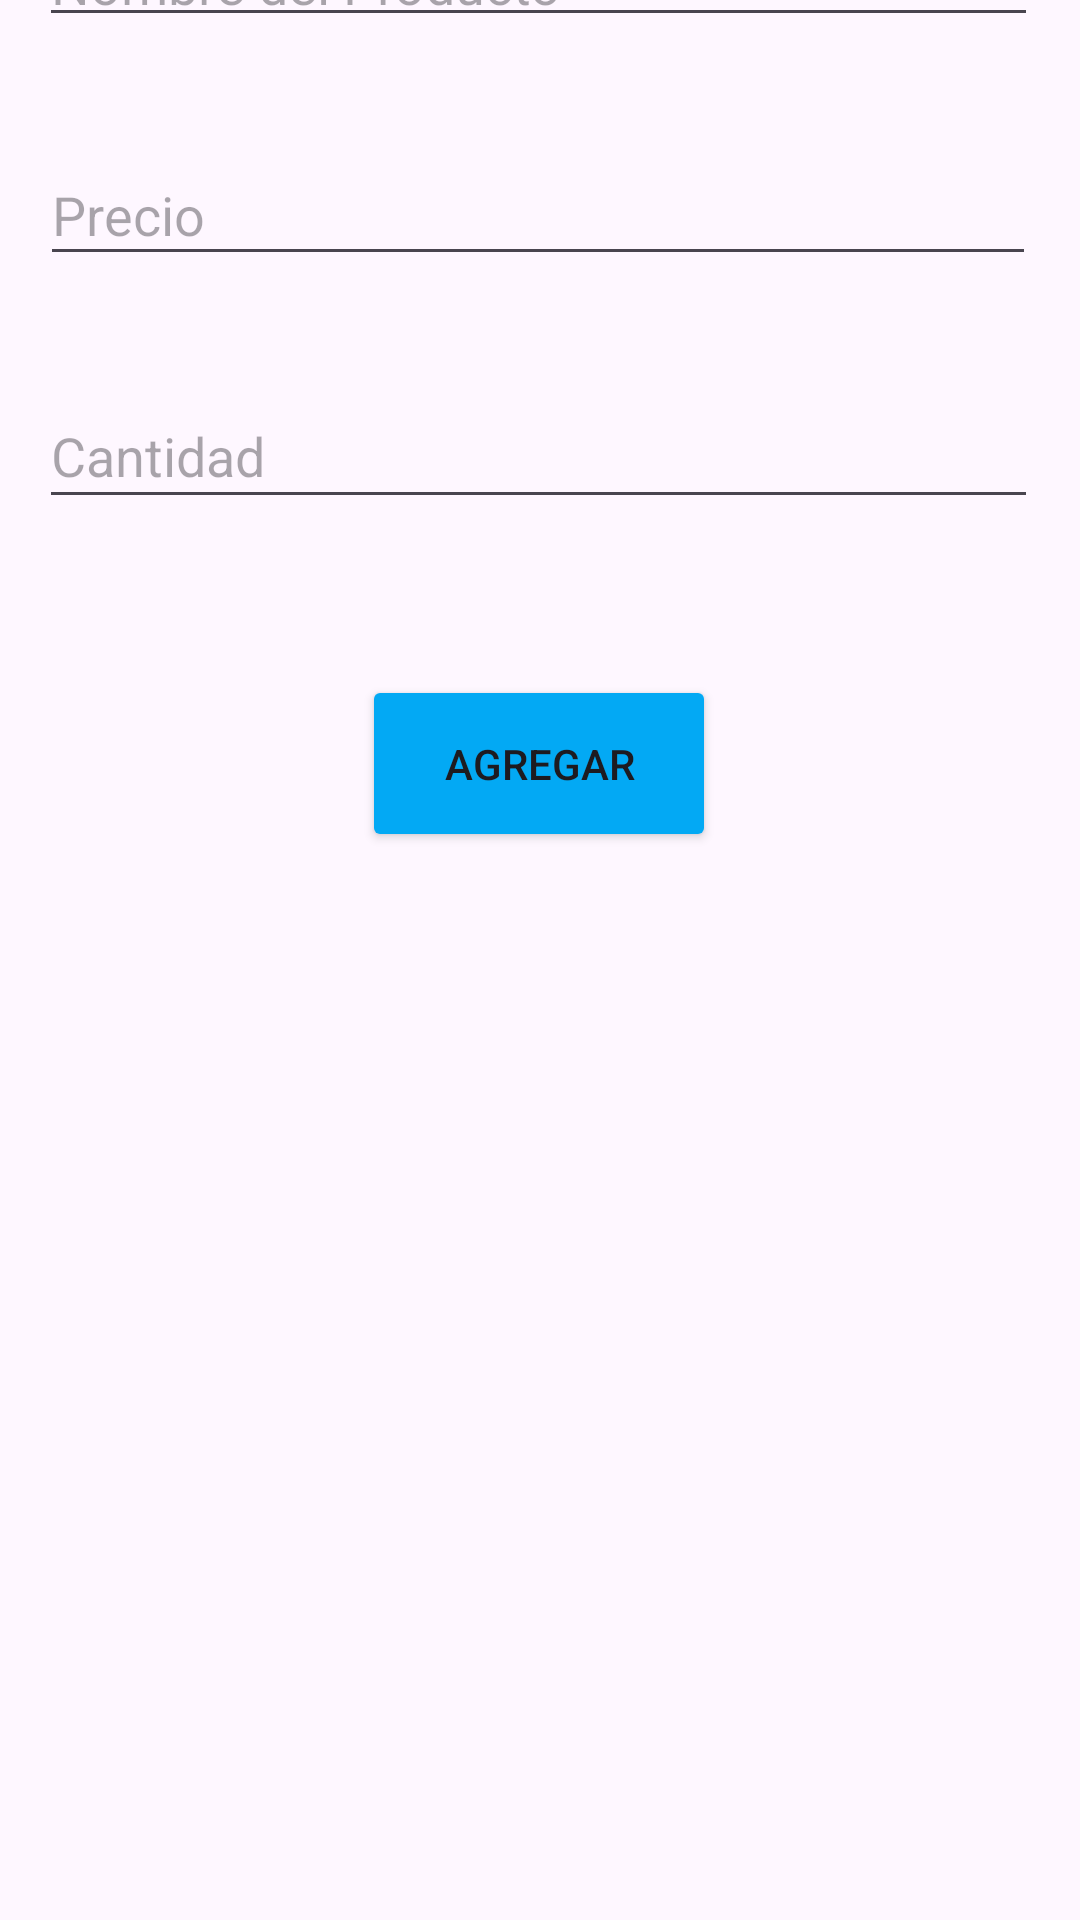

Android layout source for this screen:
<!-- AndroidManifest.xml: application theme Theme.CRUDMarvin1A -->
<!-- res/layout/activity_main.xml -->
<?xml version="1.0" encoding="utf-8"?>
<androidx.constraintlayout.widget.ConstraintLayout xmlns:android="http://schemas.android.com/apk/res/android"
    xmlns:app="http://schemas.android.com/apk/res-auto"
    xmlns:tools="http://schemas.android.com/tools"
    android:id="@+id/main"
    android:layout_width="match_parent"
    android:layout_height="match_parent"
    tools:context=".MainActivity">

    <EditText
        android:id="@+id/txtPrecio"
        android:layout_width="332dp"
        android:layout_height="44dp"
        android:layout_marginBottom="36dp"
        android:ems="10"
        android:hint="Precio"
        android:inputType="text"
        app:layout_constraintBottom_toTopOf="@+id/txtCantidad"
        app:layout_constraintEnd_toEndOf="parent"
        app:layout_constraintHorizontal_bias="0.481"
        app:layout_constraintStart_toStartOf="parent" />

    <EditText
        android:id="@+id/txtCantidad"
        android:layout_width="333dp"
        android:layout_height="45dp"
        android:layout_marginBottom="52dp"
        android:ems="10"
        android:hint="Cantidad"
        android:inputType="text"
        app:layout_constraintBottom_toTopOf="@+id/btnAgregar"
        app:layout_constraintEnd_toEndOf="parent"
        app:layout_constraintHorizontal_bias="0.487"
        app:layout_constraintStart_toStartOf="parent" />

    <Button
        android:id="@+id/btnAgregar"
        android:layout_width="118dp"
        android:layout_height="59dp"
        android:layout_marginBottom="356dp"
        android:backgroundTint="#03A9F4"
        android:text="Agregar"
        app:layout_constraintBottom_toBottomOf="parent"
        app:layout_constraintEnd_toEndOf="parent"
        app:layout_constraintHorizontal_bias="0.498"
        app:layout_constraintStart_toStartOf="parent" />

    <EditText
        android:id="@+id/txtNombre"
        android:layout_width="333dp"
        android:layout_height="40dp"
        android:layout_marginBottom="36dp"
        android:ems="10"
        android:hint="Nombre del Producto"
        android:inputType="text"
        app:layout_constraintBottom_toTopOf="@+id/txtPrecio"
        app:layout_constraintEnd_toEndOf="parent"
        app:layout_constraintHorizontal_bias="0.487"
        app:layout_constraintStart_toStartOf="parent" />

</androidx.constraintlayout.widget.ConstraintLayout>
<!-- resources referenced by this layout -->
<resources>
  <style name="Theme.CRUDMarvin1A" parent="Base.Theme.CRUDMarvin1A" />
  <style name="Base.Theme.CRUDMarvin1A" parent="Theme.Material3.DayNight.NoActionBar">
          
          
      </style>
</resources>
